Labelled photos from "data", an image-classification folder in crumeike/ASTRA. The possible labels are: slight damage, moderate damage, extensive damage, complete damage, debris, undamaged.

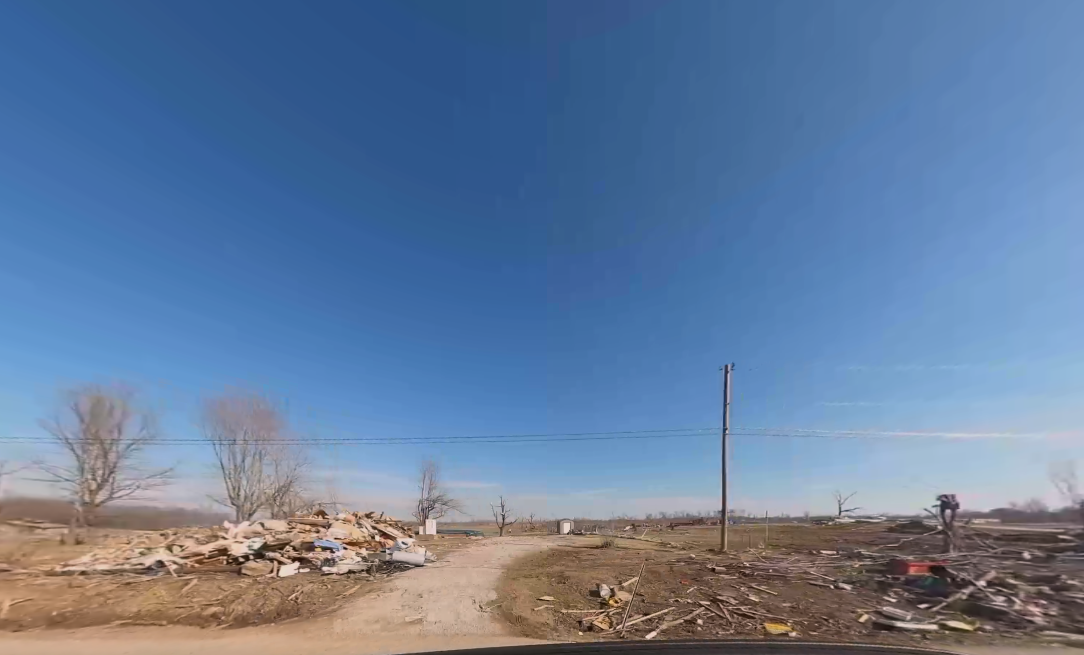
Label: debris

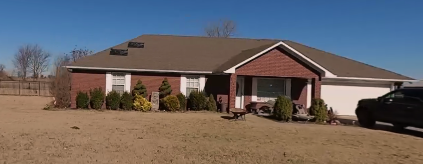
Label: slight damage

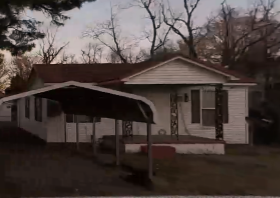
Label: undamaged

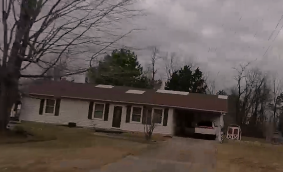
Label: moderate damage

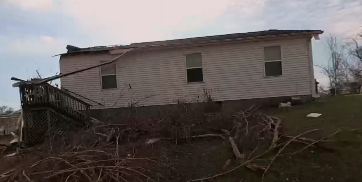
Label: extensive damage

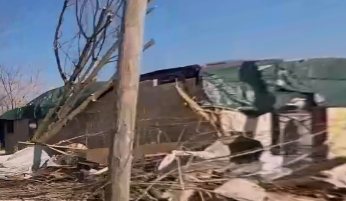
Label: complete damage
